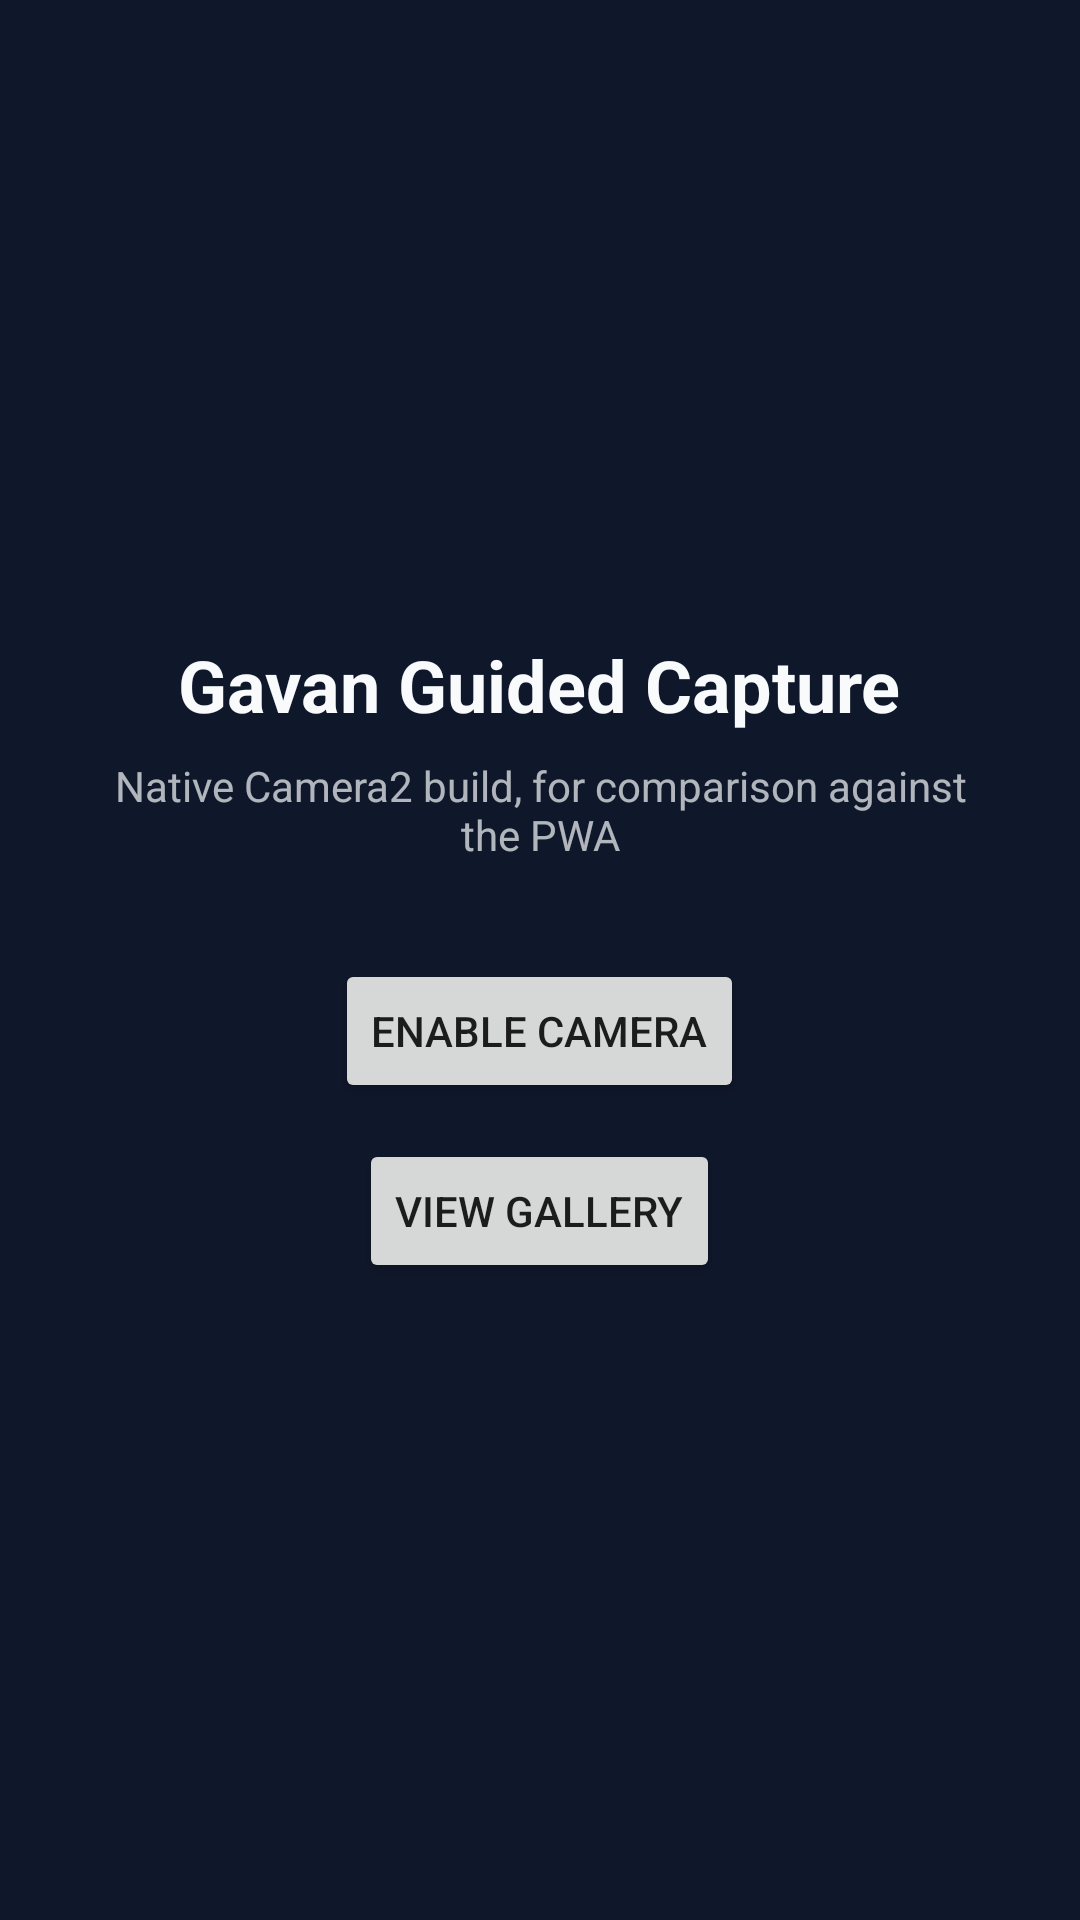

Layout XML and referenced resources for this Android screen:
<!-- AndroidManifest.xml: application theme Theme.GavanCapture -->
<!-- res/layout/activity_main.xml -->
<?xml version="1.0" encoding="utf-8"?>
<LinearLayout xmlns:android="http://schemas.android.com/apk/res/android"
    android:layout_width="match_parent"
    android:layout_height="match_parent"
    android:background="@color/bg"
    android:gravity="center"
    android:orientation="vertical"
    android:padding="32dp">

    <TextView
        android:id="@+id/title"
        android:layout_width="wrap_content"
        android:layout_height="wrap_content"
        android:text="Gavan Guided Capture"
        android:textColor="@color/onSurface"
        android:textSize="24sp"
        android:textStyle="bold" />

    <TextView
        android:id="@+id/subtitle"
        android:layout_width="wrap_content"
        android:layout_height="wrap_content"
        android:layout_marginTop="8dp"
        android:layout_marginBottom="32dp"
        android:text="Native Camera2 build, for comparison against the PWA"
        android:textColor="@color/onSurface"
        android:textAlignment="center"
        android:alpha="0.7" />

    <Button
        android:id="@+id/enable_camera_btn"
        android:layout_width="wrap_content"
        android:layout_height="wrap_content"
        android:text="Enable Camera" />

    <Button
        android:id="@+id/gallery_btn"
        android:layout_width="wrap_content"
        android:layout_height="wrap_content"
        android:layout_marginTop="12dp"
        android:text="View Gallery" />

    <TextView
        android:id="@+id/status_text"
        android:layout_width="wrap_content"
        android:layout_height="wrap_content"
        android:layout_marginTop="24dp"
        android:textColor="@color/red"
        android:textAlignment="center"
        android:visibility="gone" />

</LinearLayout>
<!-- resources referenced by this layout -->
<resources>
  <color name="bg">#0F172A</color>
  <color name="onSurface">#F8FAFC</color>
  <color name="red">#EF4444</color>
  <style name="Theme.GavanCapture" parent="Theme.MaterialComponents.DayNight.NoActionBar">
          <item name="colorPrimary">@color/accent</item>
          <item name="android:windowBackground">@color/bg</item>
          <item name="colorOnPrimary">@color/bg</item>
      </style>
  <color name="accent">#38BDF8</color>
</resources>
